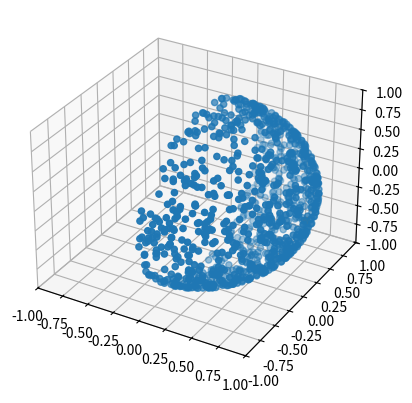

Write the Python code that produced this figure.
import numpy as np

def generate_uniform_rotation(max_ang = np.pi):
  """Generate a Uniform Rotation matrix with max rotation
  angle max_ang. Matrices are generated using the subgroup
  algorithm. We assume the rotation is small, i.e. 
  max_ang is in (0,pi].
  float: max_ang, in (0,pi]
  return: rotation matrix, (3,3) numpy array
  """
  d = 3 # dimension
  # for nesting
  A = np.zeros((d,d))
  A[0,0] = 1.0
  # e1
  e1 = np.zeros(d)
  e1[0] = 1.0
  # comute a 2d rotation
  ang = np.random.uniform(-max_ang,max_ang)
  Q2 = np.array([[np.cos(ang),np.sin(ang)],[-np.sin(ang),np.cos(ang)]])
  # nest it in the 3d matrix
  A[1:,1:] = Q2.copy()
  # generate a point uniformly within angle max_ang of e_1
  while True:
    # generate v on the unit sphere
    v = np.random.randn(d)
    v =v/np.linalg.norm(v)
    # check angle
    if np.arccos(v @ e1) <= max_ang:
      # success: exit the while loop
      break
  # compute y (i.e. x from 3.1b)
  y = (e1 - v)/np.linalg.norm(e1-v)
  # compute household reflection
  Q = (np.eye(d) - 2*np.outer(y,y)) @ A
  return Q

if __name__ == "__main__":
  #num points
  n = 1000
  d = 3 # dim
  # amount to rotation 
  max_ang = np.pi/2 # choose 0<= max_ang <= pi
  # point to rotate
  x = np.array([1,0,0])
  R = np.zeros((n,d))
  for i in range(n):
    Q = generate_uniform_rotation(max_ang)
    # rotate the point
    R[i] = (Q@x).copy()
  
  import matplotlib.pyplot as plt
  fig = plt.figure()
  ax = fig.add_subplot(projection='3d')
  ax.scatter(R[:,0],R[:,1],R[:,2])
  ax.scatter(x[0],x[1],x[2],'k')
  ax.set_xlim(-1, 1); ax.set_ylim(-1, 1); ax.set_zlim(-1, 1);
  plt.show()
  
